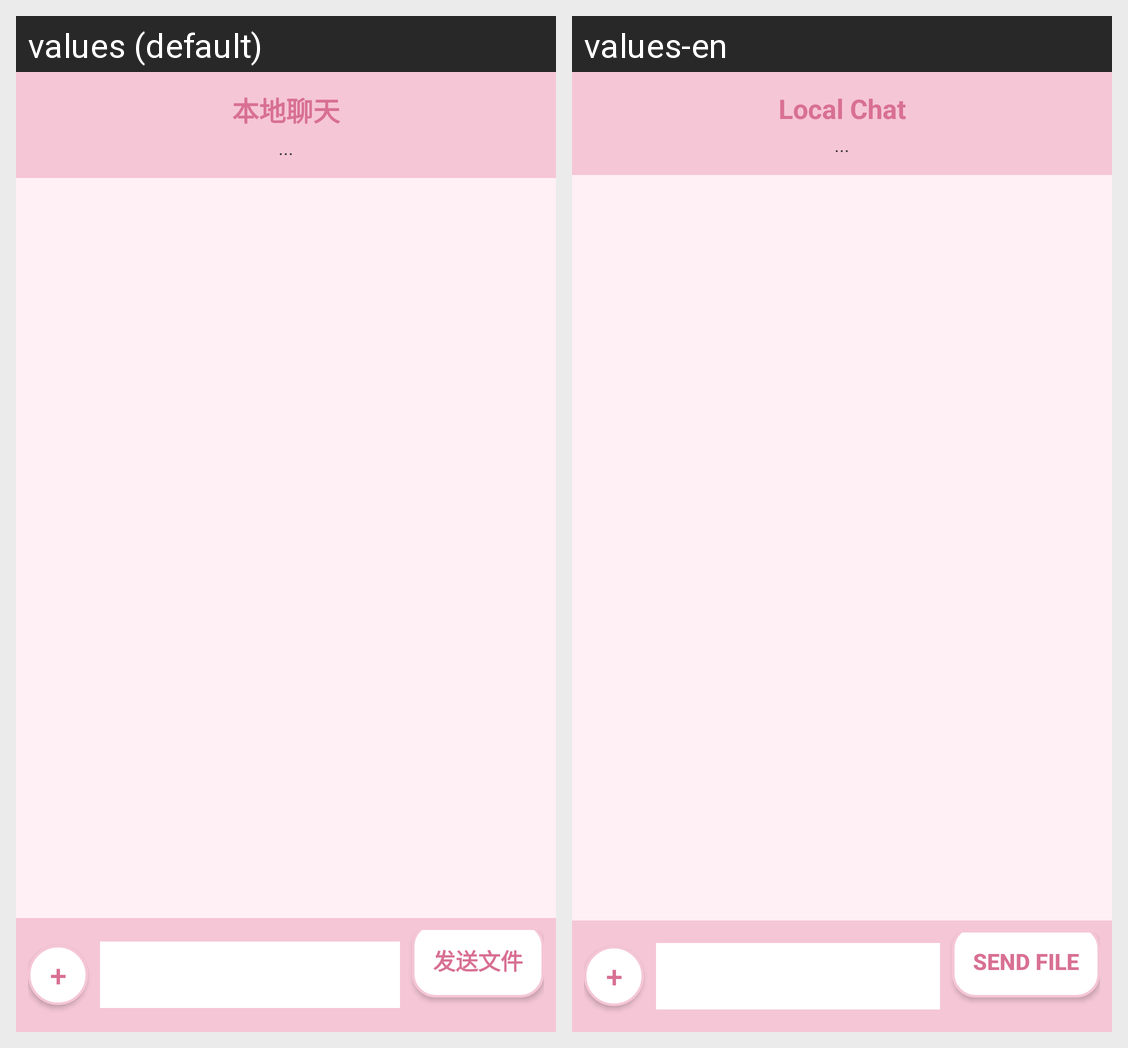

Locale-by-locale string values for the Android screen shown in this grid:
Android screen res/layout/activity_chat.xml rendered under 2 locales, left to right: values (default), values-en. Device: Nexus 5 (rendered at 1080×1920; each locale shown at half size, 540×960, under a caption strip naming it); theme Theme.AppCompat.Light.NoActionBar.
Strings drawn on this screen, with the default value and each locale's value (text and hints the layout hard-codes, and strings that could not be matched under every locale, appear in the picture but are not listed):

title_chat
  values: 本地聊天
  values-en: Local Chat

title_send
  values: 发送文件
  values-en: Send File
